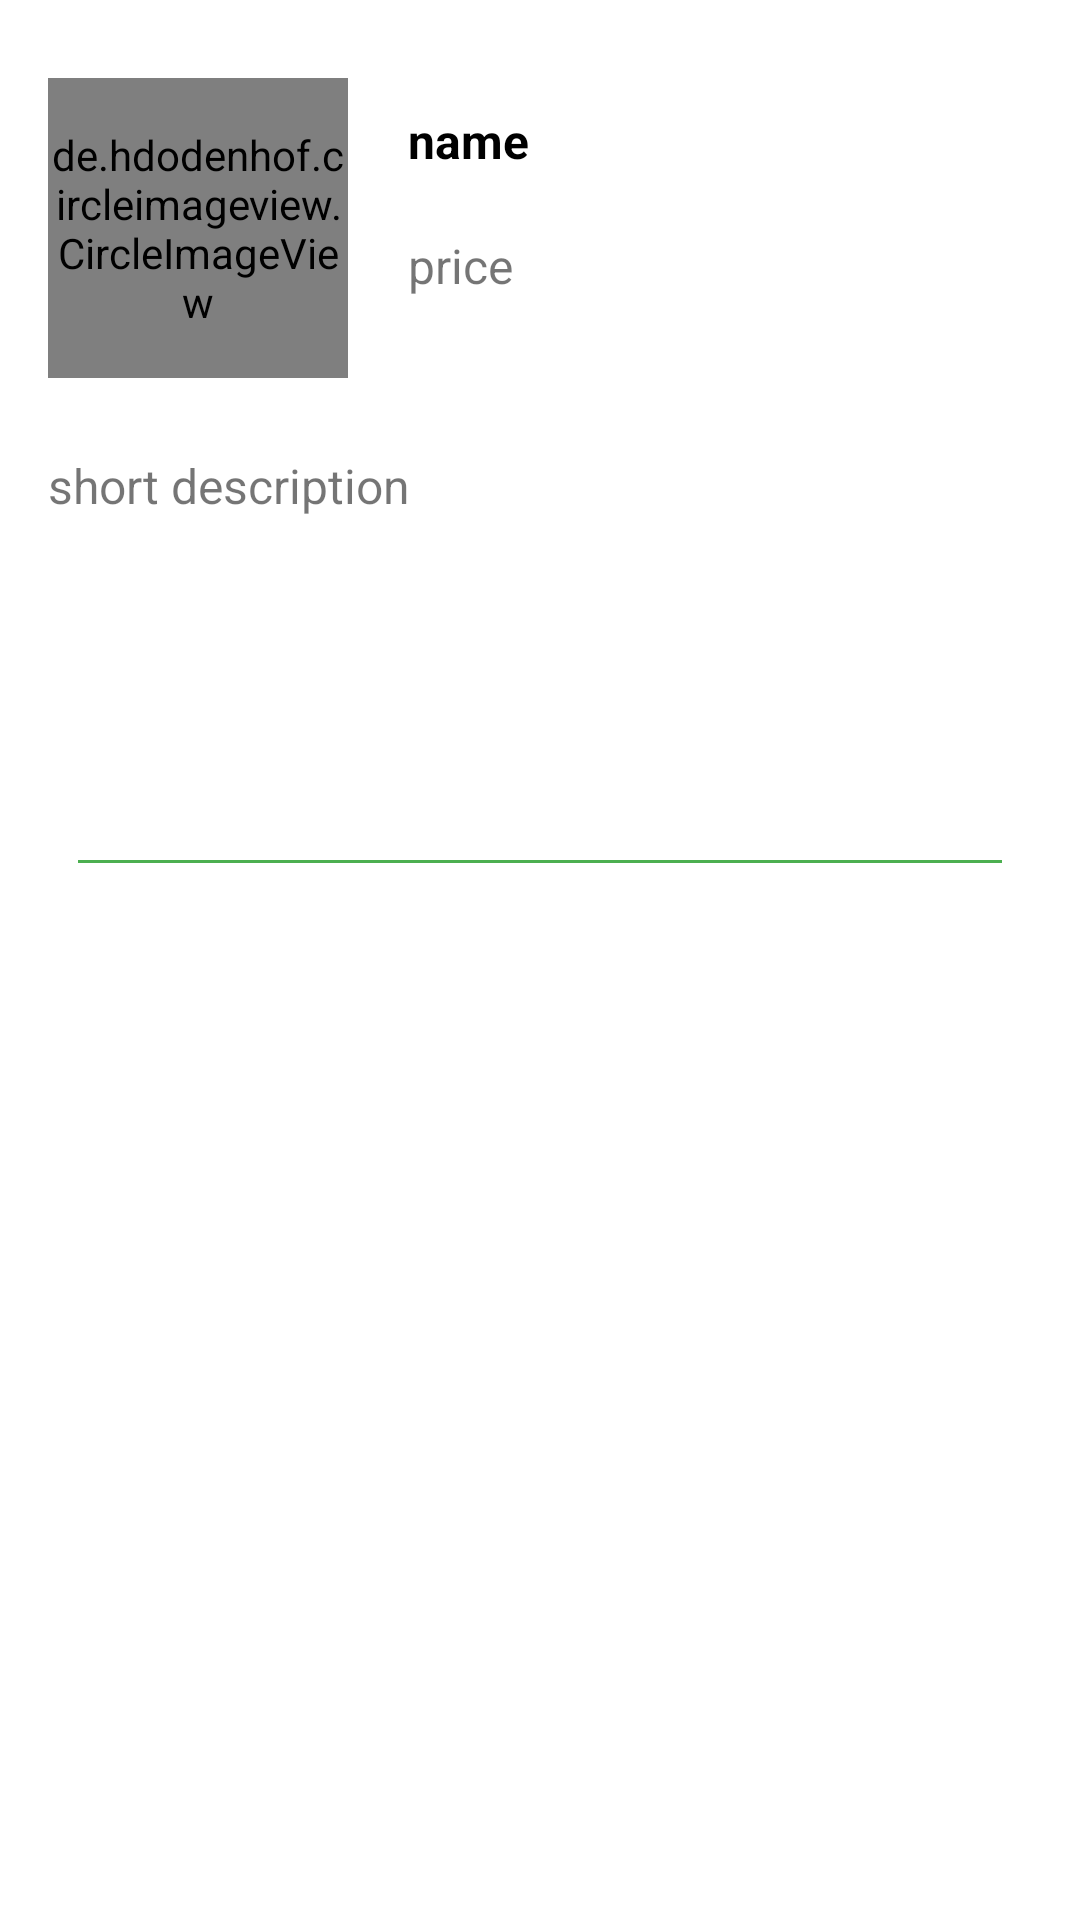

The Android layout XML behind this screen, and the referenced resources:
<!-- AndroidManifest.xml: application theme Theme.MPEC_Restaurant -->
<!-- res/layout/activity_dish_information.xml -->
<?xml version="1.0" encoding="utf-8"?>
<LinearLayout xmlns:android="http://schemas.android.com/apk/res/android"
    xmlns:app="http://schemas.android.com/apk/res-auto"
    xmlns:tools="http://schemas.android.com/tools"
    android:layout_width="match_parent"
    android:layout_height="match_parent"
    tools:context=".DishInformation"
    android:padding="16dp"
    android:orientation="vertical">

    <LinearLayout
        android:layout_width="match_parent"
        android:layout_height="wrap_content"
        android:layout_marginTop="10dp">

    <de.hdodenhof.circleimageview.CircleImageView
        android:id="@+id/img_dish"
        android:layout_width="100dp"
        android:layout_height="100dp"
        android:src="@drawable/bundau" />

    <LinearLayout
        android:layout_width="match_parent"
        android:layout_height="wrap_content"
        android:orientation="vertical"
        android:layout_marginLeft="10dp"
        android:layout_toEndOf="@+id/img_dish"
        android:layout_centerVertical="true">

        <TextView
            android:id="@+id/tv_name"
            android:layout_width="match_parent"
            android:layout_height="wrap_content"
            android:textSize="16sp"
            android:textStyle="bold"
            android:textColor="@color/black"
            android:text="name"
            android:layout_margin="10dp"/>

        <TextView
            android:id="@+id/tv_price"
            android:layout_width="match_parent"
            android:layout_height="wrap_content"
            android:textSize="16sp"
            android:text="price"
            android:layout_margin="10dp"/>
    </LinearLayout>
    </LinearLayout>

    <TextView
        android:id="@+id/tv_short_description"
        android:layout_width="match_parent"
        android:layout_height="wrap_content"
        android:text="short description"
        android:layout_marginTop="25dp"
        android:layout_marginBottom="16dp"
        android:textSize="16sp"
        android:lineSpacingExtra="3dp"
        android:lines="5"
        android:scrollbars="vertical"/>

    <View
        android:layout_width="match_parent"
        android:layout_height="1dp"
        android:background="@color/Green"
        android:layout_margin="10dp"/>

    <androidx.recyclerview.widget.RecyclerView
        android:id="@+id/rcv_reviews"
        android:layout_marginTop="10dp"
        android:layout_width="match_parent"
        android:layout_height="wrap_content"/>



</LinearLayout>
<!-- resources referenced by this layout -->
<resources>
  <color name="Green">#4CAF50</color>
  <color name="black">#FF000000</color>
  <!-- drawable bundau: jpg bitmap (drawable, 78294 bytes) -->
  <style name="Theme.MPEC_Restaurant" parent="Theme.MaterialComponents.DayNight">
          
          <item name="colorPrimary">#6BCB77</item>
          <item name="colorPrimaryVariant">@color/purple_700</item>
          <item name="colorOnPrimary">@color/white</item>
          
          <item name="colorSecondary">@color/teal_200</item>
          <item name="colorSecondaryVariant">@color/teal_700</item>
          <item name="colorOnSecondary">@color/black</item>
          
          <item name="android:statusBarColor" tools:targetApi="l">?attr/colorPrimaryVariant</item>
          
      </style>
  <color name="purple_700">#FF3700B3</color>
  <color name="white">#FFFFFFFF</color>
  <color name="teal_200">#FF03DAC5</color>
  <color name="teal_700">#FF018786</color>
</resources>
